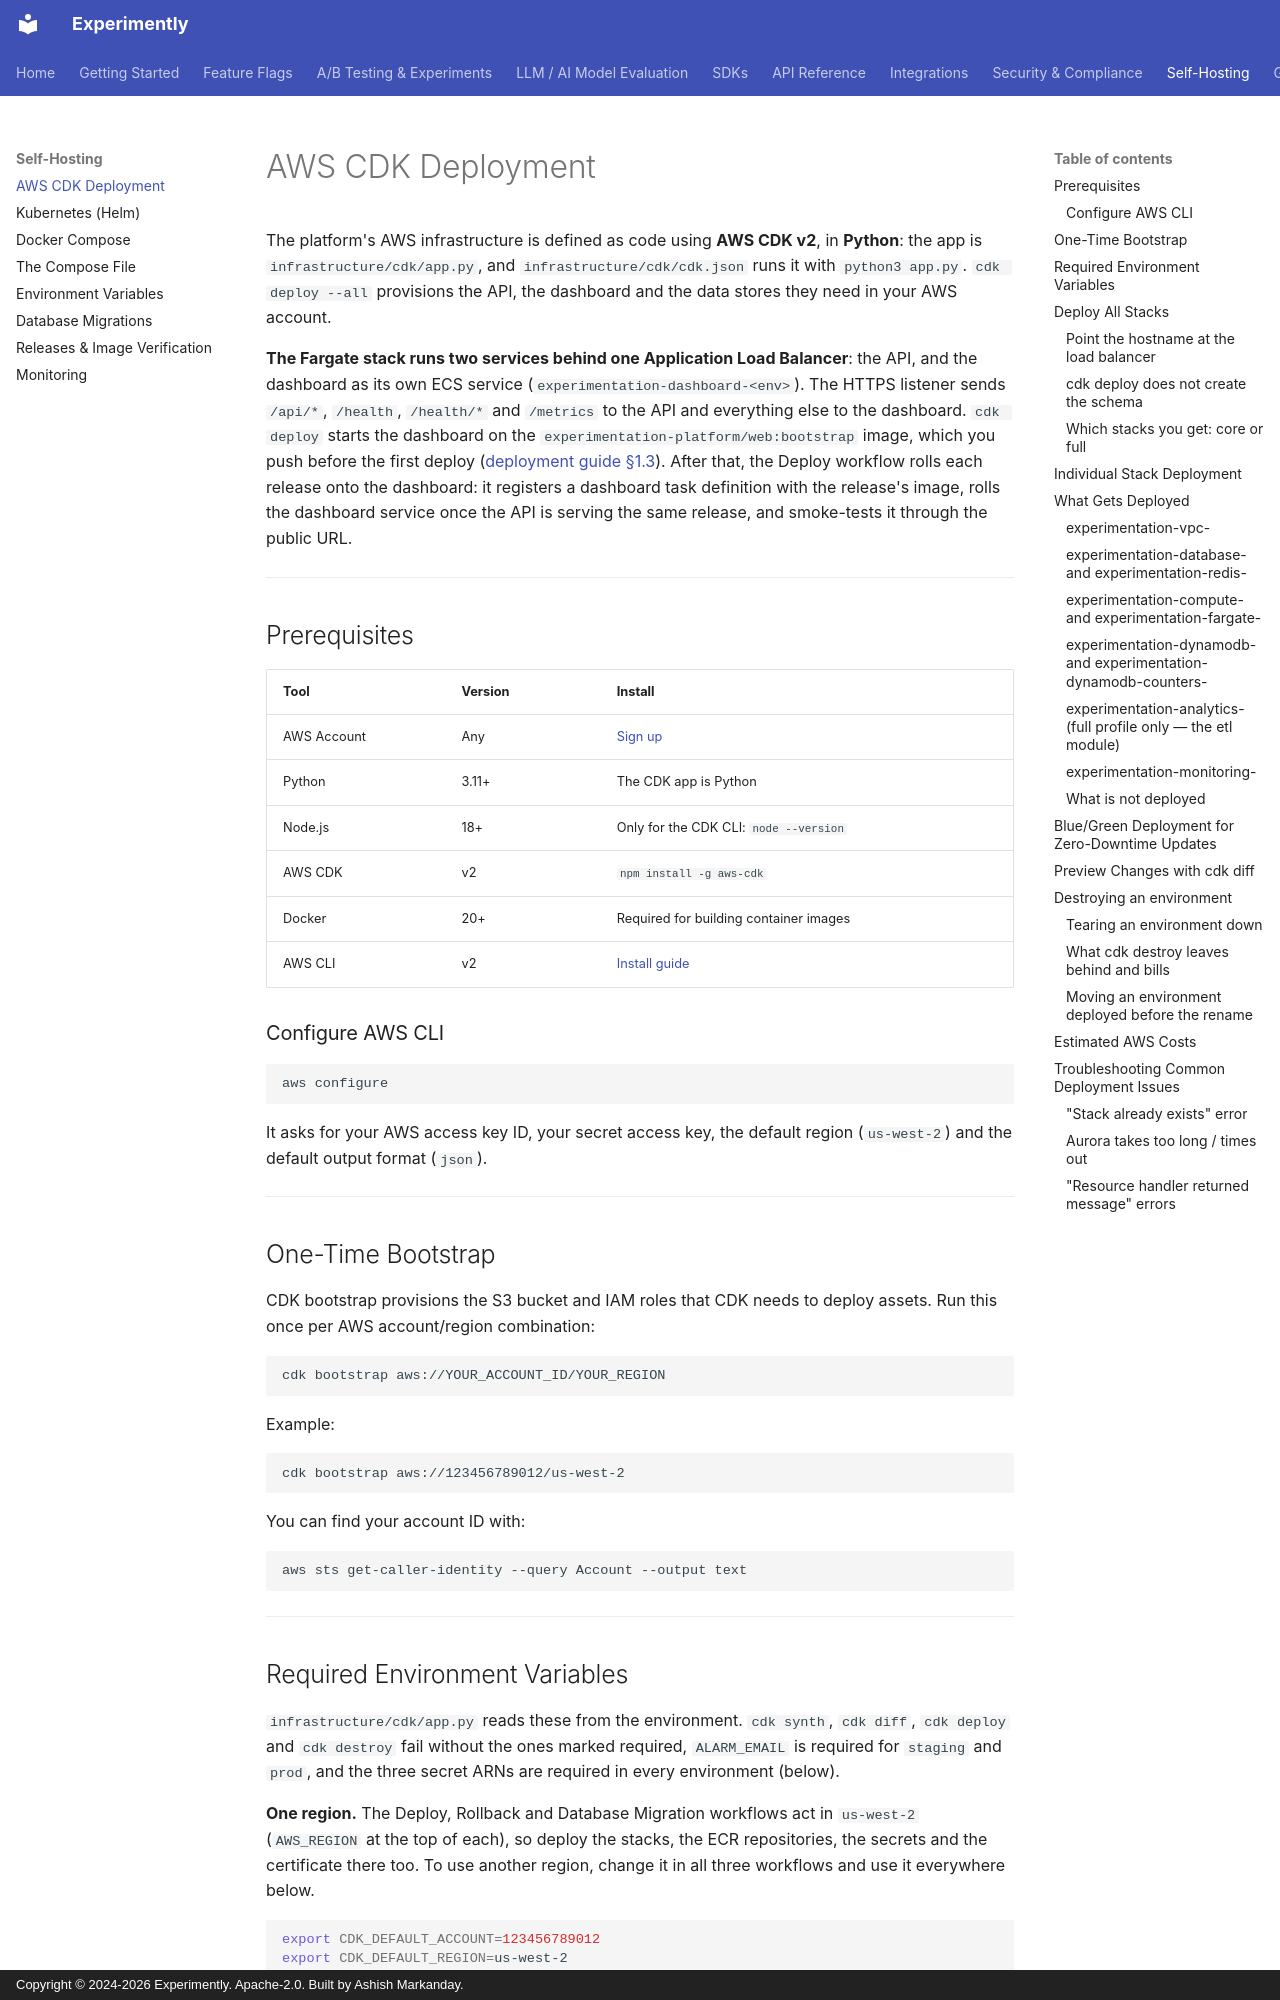

repository: getexperimently/experimently · page: self-hosting/cdk/index.html · generator: mkdocs · copyright: Copyright © 2024-2026 Experimently. Apache-2.0. Built by Ashish Markanday.

# AWS CDK Deployment

The platform's AWS infrastructure is defined as code using **AWS CDK v2**, in **Python**: the app is `infrastructure/cdk/app.py`, and `infrastructure/cdk/cdk.json` runs it with `python3 app.py`. `cdk deploy --all` provisions the API, the dashboard and the data stores they need in your AWS account.

**The Fargate stack runs two services behind one Application Load Balancer**: the API, and the dashboard as its own ECS service (`experimentation-dashboard-<env>`). The HTTPS listener sends `/api/*`, `/health`, `/health/*` and `/metrics` to the API and everything else to the dashboard. `cdk deploy` starts the dashboard on the `experimentation-platform/web:bootstrap` image, which you push before the first deploy ([deployment guide §1.3](../deployment/deployment-guide.md)). After that, the Deploy workflow rolls each release onto the dashboard: it registers a dashboard task definition with the release's image, rolls the dashboard service once the API is serving the same release, and smoke-tests it through the public URL.

---

## Prerequisites

| Tool | Version | Install |
|------|---------|---------|
| AWS Account | Any | [Sign up](https://aws.amazon.com/) |
| Python | 3.11+ | The CDK app is Python |
| Node.js | 18+ | Only for the CDK CLI: `node --version` |
| AWS CDK | v2 | `npm install -g aws-cdk` |
| Docker | 20+ | Required for building container images |
| AWS CLI | v2 | [Install guide](https://docs.aws.amazon.com/cli/latest/userguide/install-cliv2.html) |

### Configure AWS CLI

```bash
aws configure
```

It asks for your AWS access key ID, your secret access key, the default region (`us-west-2`) and the default output format (`json`).

---

## One-Time Bootstrap

CDK bootstrap provisions the S3 bucket and IAM roles that CDK needs to deploy assets. Run this once per AWS account/region combination:

```bash
cdk bootstrap aws://YOUR_ACCOUNT_ID/YOUR_REGION
```

Example:

```bash
cdk bootstrap aws://123456789012/us-west-2
```

You can find your account ID with:

```bash
aws sts get-caller-identity --query Account --output text
```

---
